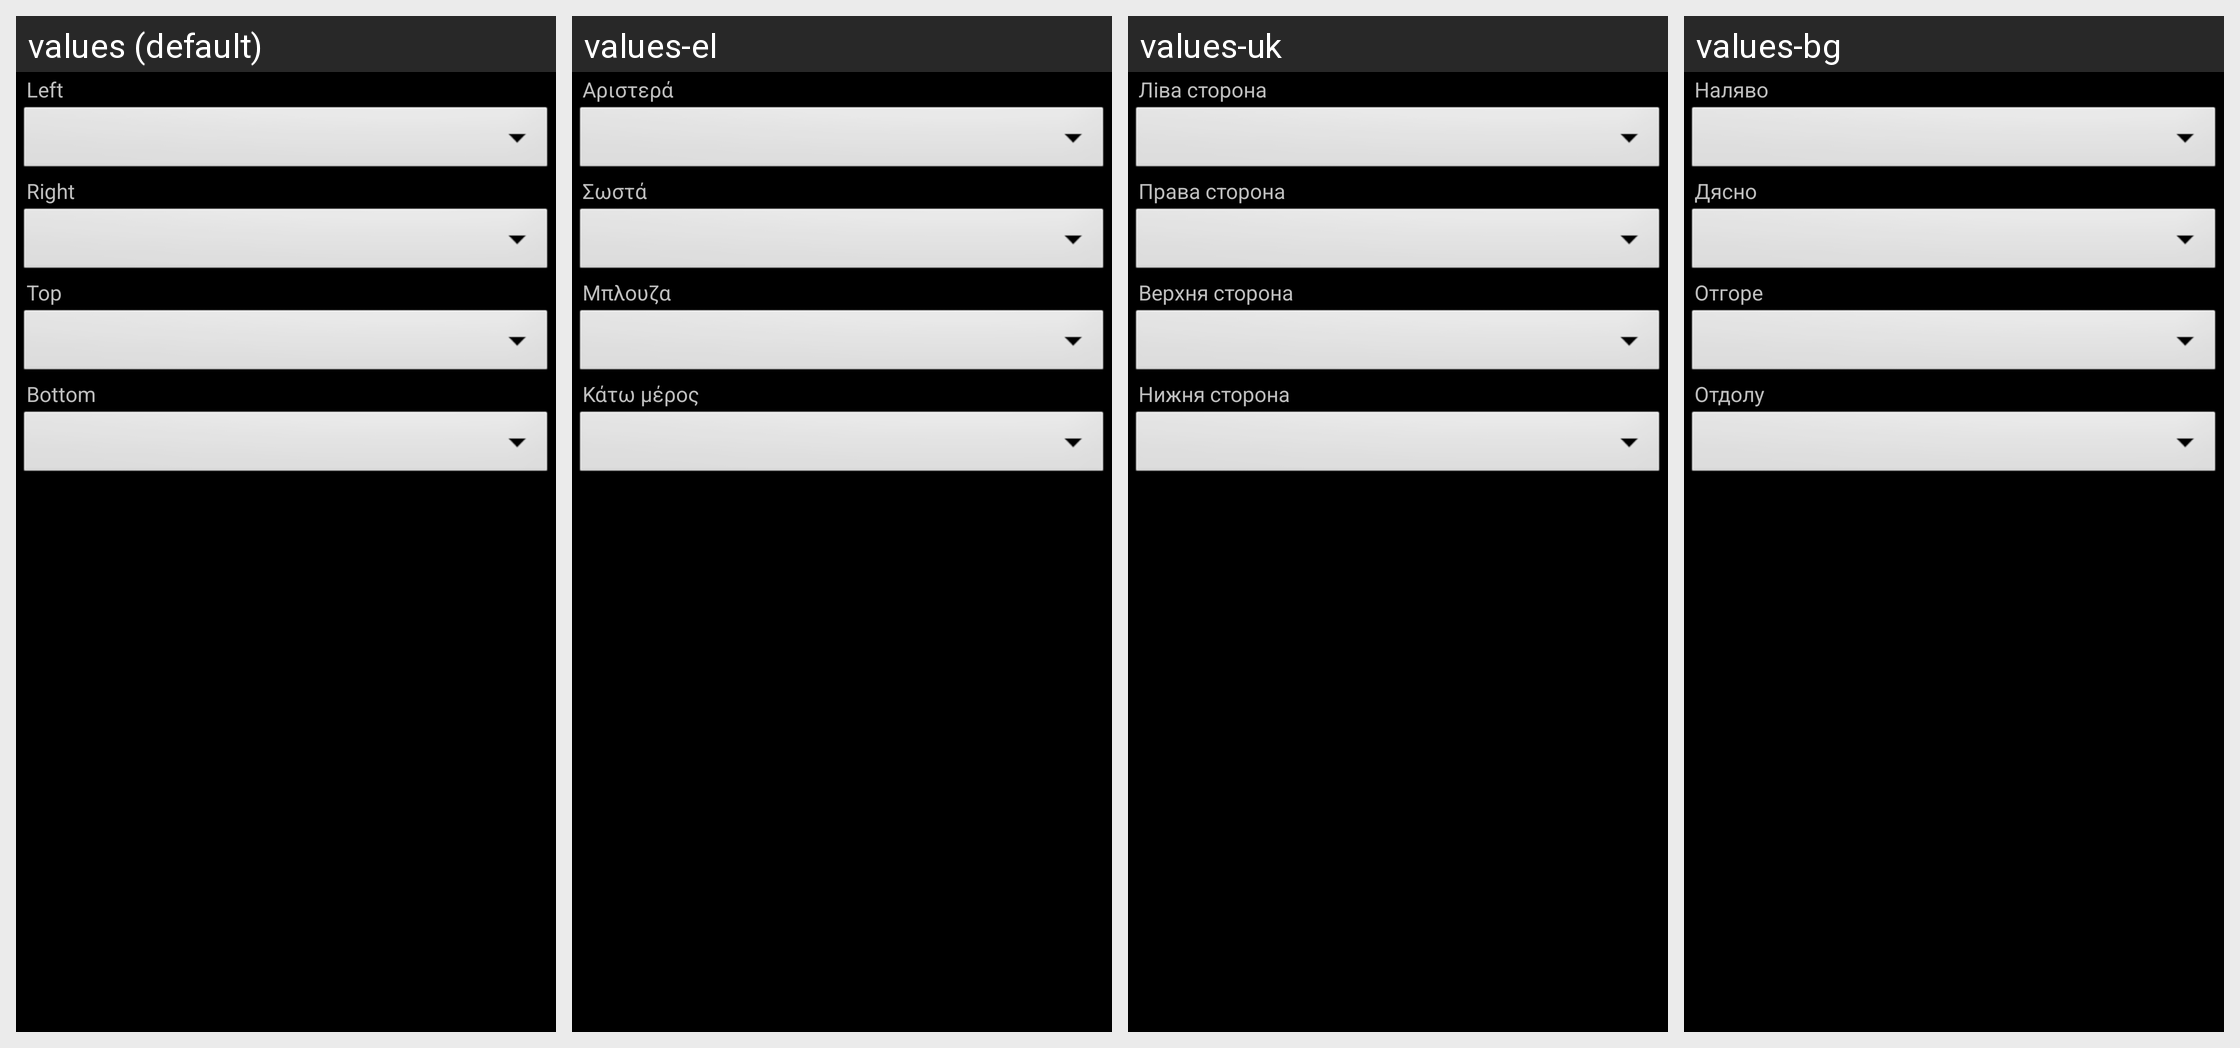

The Android screen above is rendered under several locales of the same app. Produce the string resources it draws, with the default and per-locale values.
Android screen res/layout/dialog_tap_zone.xml rendered under 4 locales, left to right: values (default), values-el, values-uk, values-bg. Device: Nexus 5 (rendered at 1080×1920; each locale shown at half size, 540×960, under a caption strip naming it); theme StyledIndicatorsBlack.
Other locales in the repository, not shown: values-ar, values-be, values-ca, values-cs, values-de, values-es, values-eu, values-fa, values-fi, values-fr, values-ga, values-gl, values-he, values-hi, values-hu, values-id, values-it, values-ja, values-kk, values-ko, values-la, values-lt, values-ml, values-nl, values-no, values-pl, values-pt, values-ro, values-ru, values-sc, values-sk, values-sv, values-sw, values-ta, values-th, values-tr, values-vi, values-zh-rCN, values-zh-rTW.
Strings drawn on this screen, with the default value and each locale's value (text and hints the layout hard-codes, and strings that could not be matched under every locale, appear in the picture but are not listed):

left_side
  values: Left
  values-el: Αριστερά
  values-uk: Ліва сторона
  values-bg: Наляво

right_side
  values: Right
  values-el: Σωστά
  values-uk: Права сторона
  values-bg: Дясно

top_side
  values: Top
  values-el: Μπλουζα
  values-uk: Верхня сторона
  values-bg: Отгоре

bottom_side
  values: Bottom
  values-el: Κάτω μέρος
  values-uk: Нижня сторона
  values-bg: Отдолу
